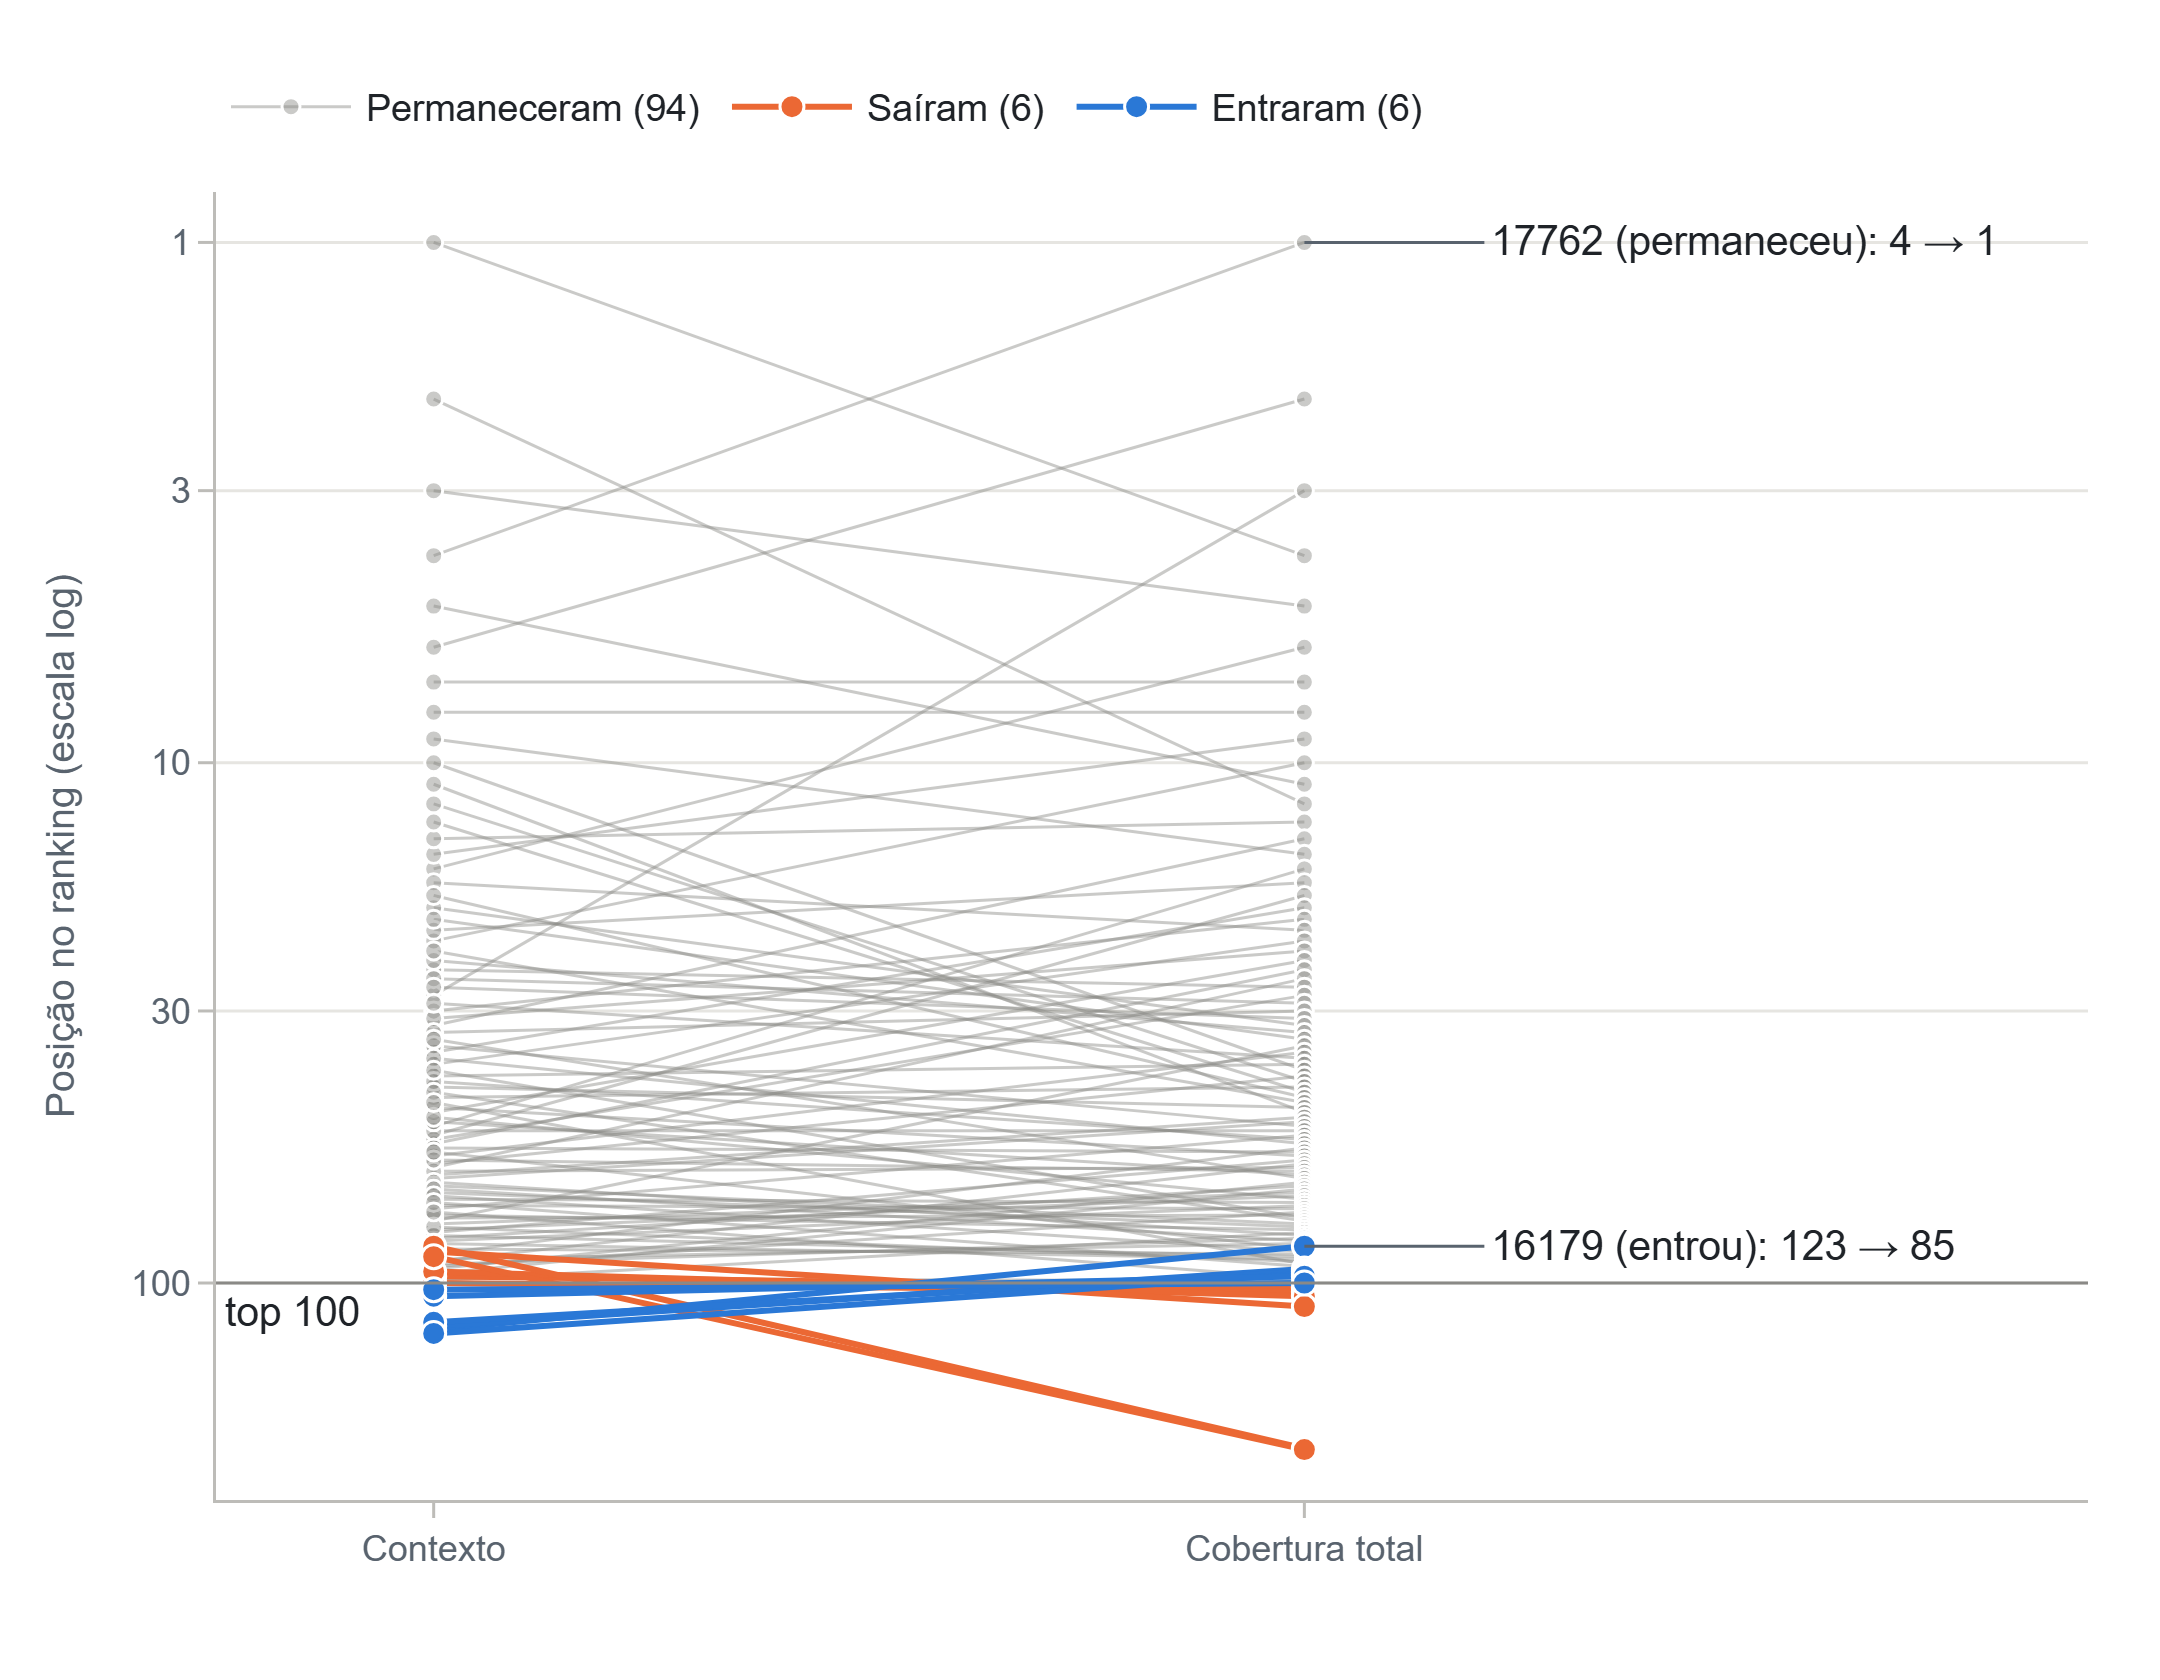

The data file committed next to this chart (first rows):
wallet_id, contexto, total, grupo, mercados_contexto, mercados_total
17762, 4, 1, permaneceu, 96, 171
18767, 6, 2, permaneceu, 98, 166
20748, 28, 3, permaneceu, 81, 169
18753, 1, 4, permaneceu, 105, 164
17487, 3, 5, permaneceu, 109, 166
21098, 16, 6, permaneceu, 94, 167
18626, 7, 7, permaneceu, 101, 168
8836, 8, 8, permaneceu, 74, 118
12275, 15, 9, permaneceu, 64, 117
3023, 22, 10, permaneceu, 146, 243
13537, 5, 11, permaneceu, 67, 118
13379, 2, 12, permaneceu, 83, 117
19210, 14, 13, permaneceu, 62, 108
18610, 32, 14, permaneceu, 59, 105
16824, 9, 15, permaneceu, 68, 105
19161, 50, 16, permaneceu, 51, 101
18709, 21, 17, permaneceu, 63, 99
6353, 52, 18, permaneceu, 111, 207
13815, 36, 19, permaneceu, 53, 101
13572, 30, 20, permaneceu, 62, 98
13447, 17, 21, permaneceu, 66, 98
14730, 38, 22, permaneceu, 63, 113
20534, 31, 23, permaneceu, 65, 110
18852, 47, 24, permaneceu, 56, 105
1891, 54, 25, permaneceu, 113, 193
6479, 60, 26, permaneceu, 115, 193
20631, 25, 27, permaneceu, 55, 96
18817, 53, 28, permaneceu, 55, 103
21937, 26, 29, permaneceu, 61, 104
20926, 33, 30, permaneceu, 53, 95
17370, 27, 31, permaneceu, 71, 109
20630, 19, 32, permaneceu, 62, 91
4506, 24, 33, permaneceu, 124, 209
18810, 20, 34, permaneceu, 58, 97
7620, 76, 35, permaneceu, 110, 208
1734, 57, 36, permaneceu, 111, 196
18654, 29, 37, permaneceu, 55, 87
1607, 40, 38, permaneceu, 93, 160
18412, 10, 39, permaneceu, 52, 76
21069, 59, 40, permaneceu, 48, 85
19533, 12, 41, permaneceu, 49, 77
22090, 44, 42, permaneceu, 46, 84
17525, 13, 43, permaneceu, 45, 74
18701, 18, 44, permaneceu, 45, 75
19596, 23, 45, permaneceu, 46, 76
11859, 42, 46, permaneceu, 58, 102
21062, 11, 47, permaneceu, 49, 73
8670, 62, 48, permaneceu, 61, 103
3526, 63, 49, permaneceu, 123, 210
14543, 35, 50, permaneceu, 272, 447
16887, 51, 51, permaneceu, 282, 489
328, 72, 52, permaneceu, 110, 185
256, 41, 53, permaneceu, 134, 214
3923, 37, 54, permaneceu, 84, 123
14672, 88, 55, permaneceu, 336, 547
21091, 55, 56, permaneceu, 216, 354
965, 46, 57, permaneceu, 80, 139
8232, 80, 58, permaneceu, 104, 179
20544, 91, 59, permaneceu, 50, 85
289, 61, 60, permaneceu, 101, 175
... 46 more rows
